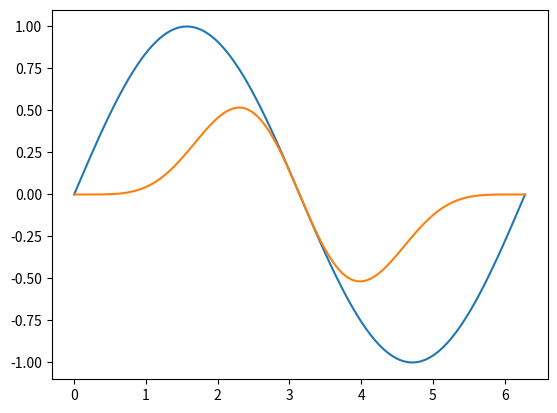

Generate this figure with matplotlib:
#%%
import numpy as np
from scipy.signal import windows
from matplotlib import pyplot as plt

#窓関数処理
N = 100
#ハニング窓
hanning_window = windows.hann(N)
#ハミング窓
hamming_window = windows.hamming(N)
#ブラックマン窓
black_window   = windows.blackmanharris(N)

#set numpy array
a = np.ones((2,2,N))
#print(a)

a = a * hanning_window
#print(a)

x = np.linspace(0,2*np.pi,N)
y = np.sin(x)
a[0][0] *= y

print(a)
plt.plot(x,y)
#plt.show()

y *= hanning_window
a *= hanning_window

plt.plot(x,a[0][0])
plt.show()
"""
plt.plot(x,hanning_window)
plt.plot(x,hamming_window)
plt.plot(x,black_window)
plt.show()
"""

